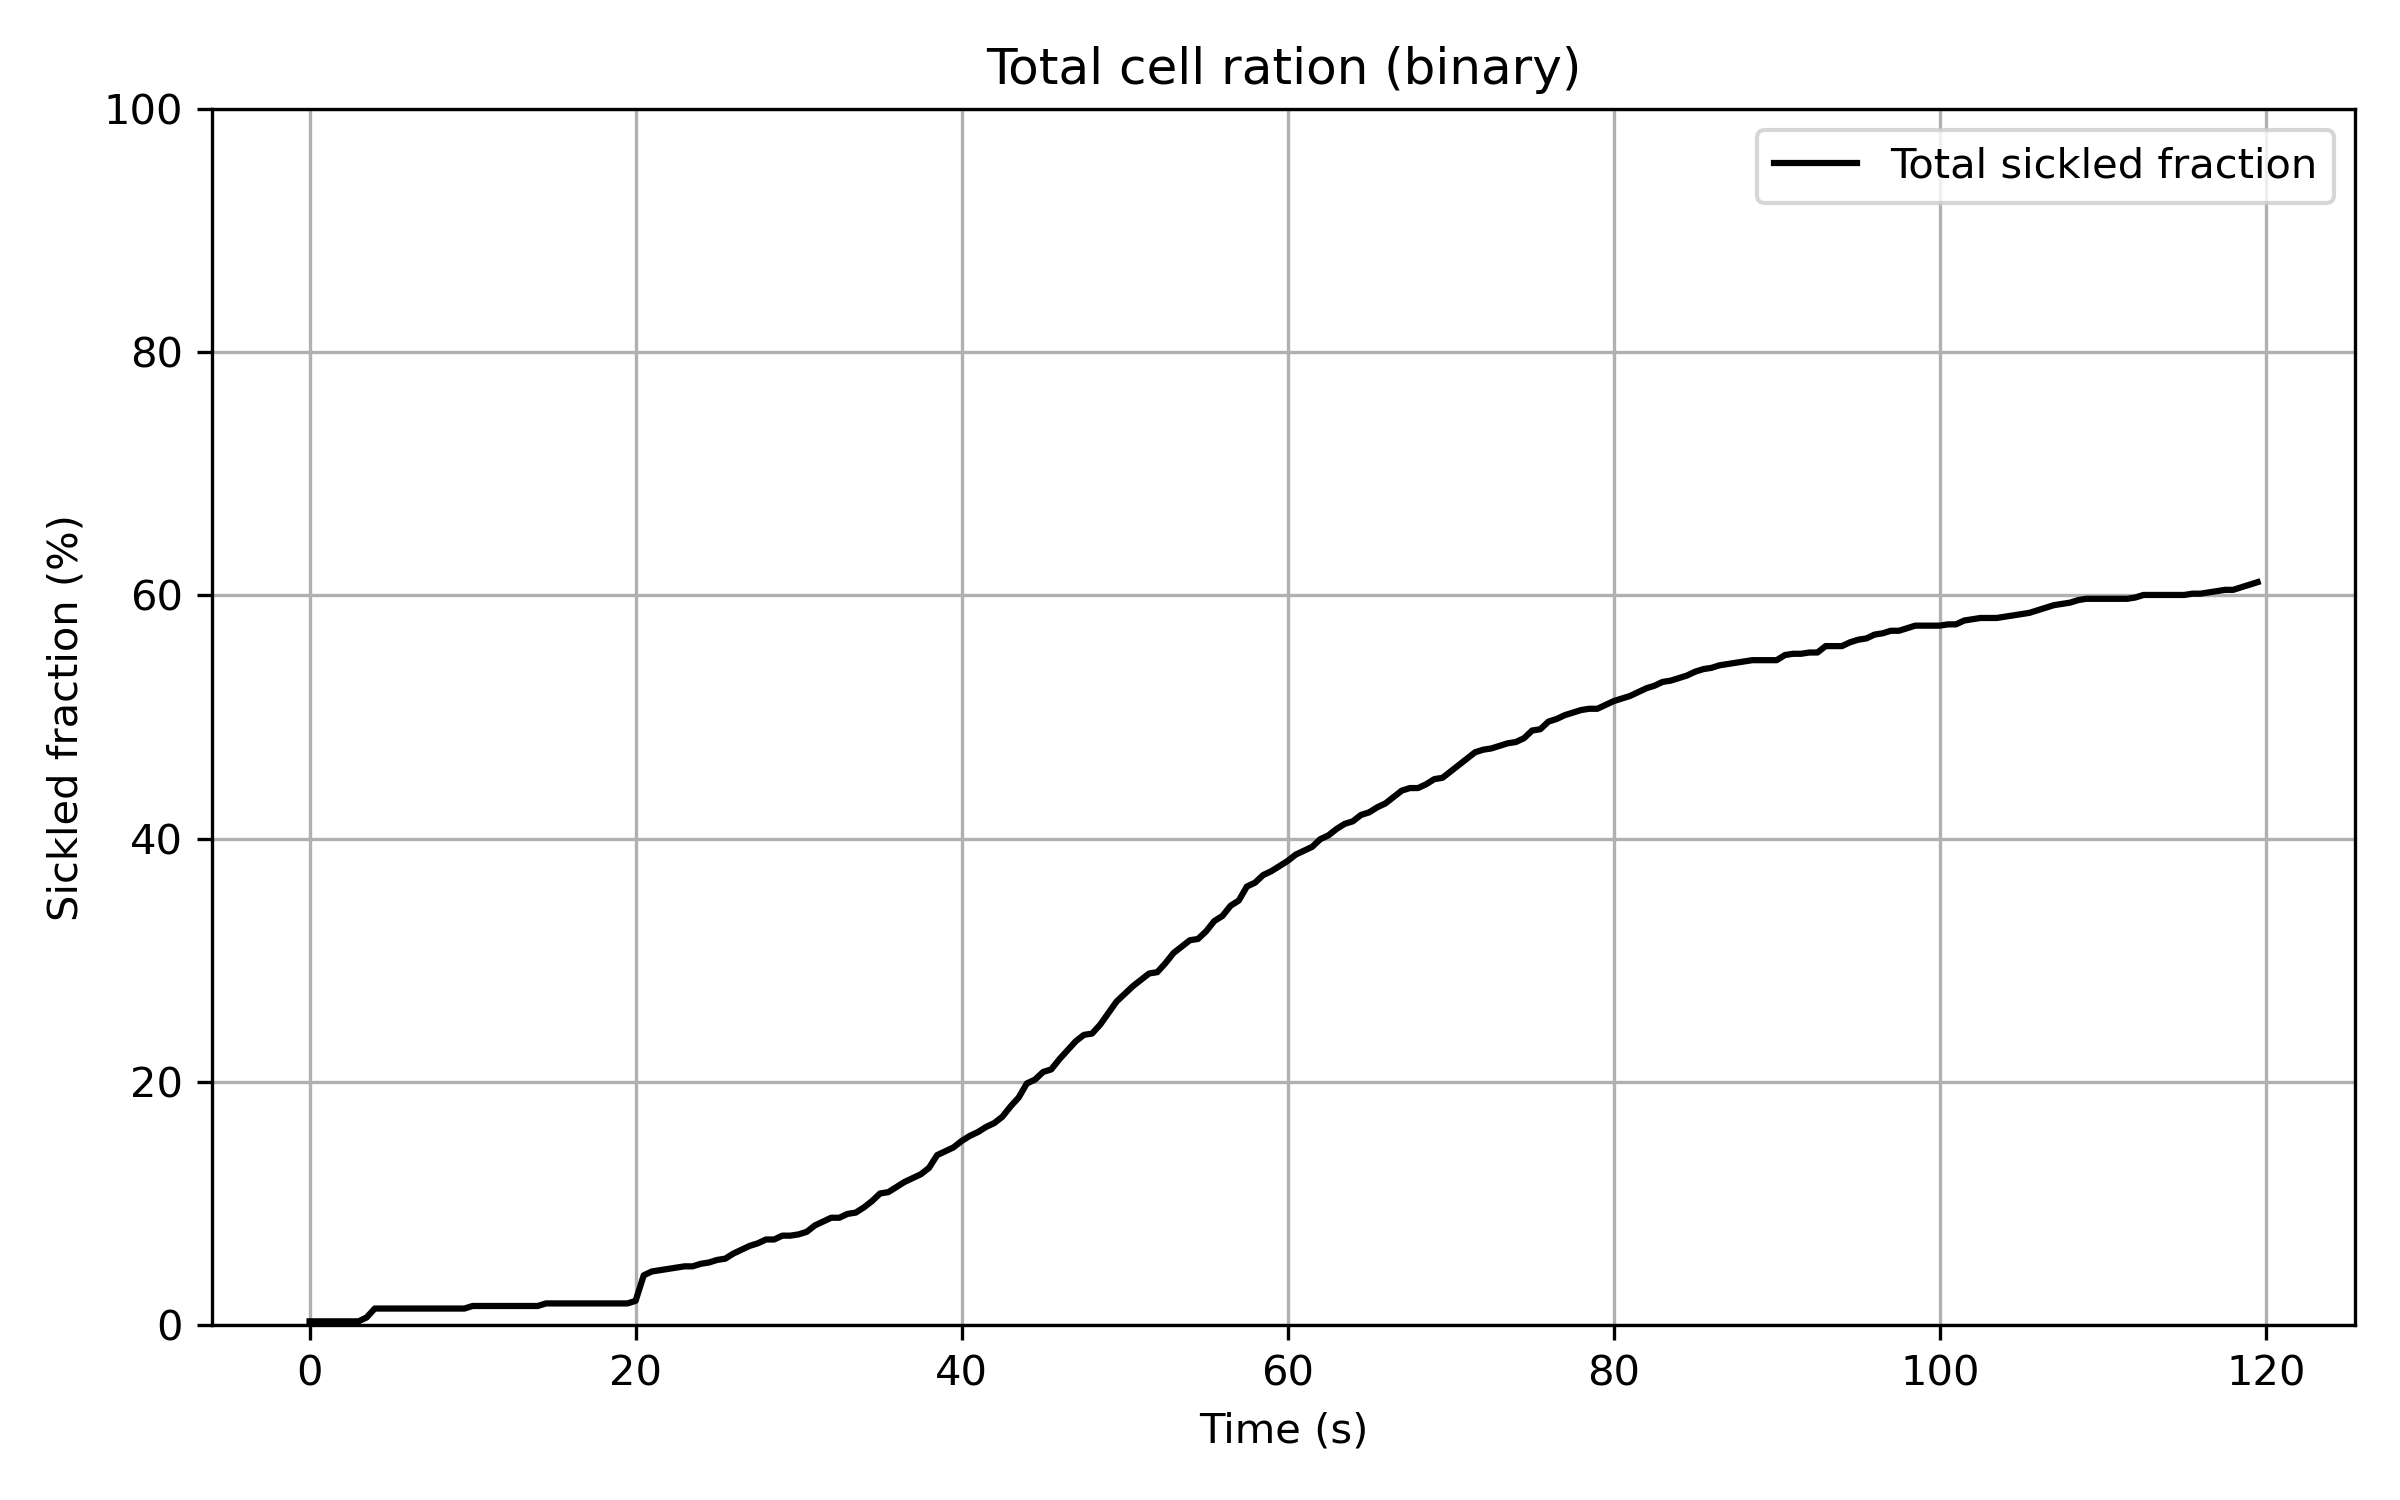

The table this chart was drawn from, first rows:
Time_sec, Sickled_fraction_percent (%)
0.0, 0.3155
0.5, 0.3155
1.0, 0.3155
1.5, 0.3155
2.0, 0.3155
2.5, 0.3155
3.0, 0.3155
3.5, 0.6309
4.0, 1.367
4.5, 1.367
5.0, 1.367
5.5, 1.367
6.0, 1.367
6.5, 1.367
7.0, 1.367
7.5, 1.367
8.0, 1.367
8.5, 1.367
9.0, 1.367
9.5, 1.367
10.0, 1.577
10.5, 1.577
11.0, 1.577
11.5, 1.577
12.0, 1.577
12.5, 1.577
13.0, 1.577
13.5, 1.577
14.0, 1.577
14.5, 1.788
15.0, 1.788
15.5, 1.788
16.0, 1.788
16.5, 1.788
17.0, 1.788
17.5, 1.788
18.0, 1.788
18.5, 1.788
19.0, 1.788
19.5, 1.788
20.0, 1.998
20.5, 4.101
21.0, 4.416
21.5, 4.522
22.0, 4.627
22.5, 4.732
23.0, 4.837
23.5, 4.837
24.0, 5.047
24.5, 5.152
25.0, 5.363
25.5, 5.468
26.0, 5.889
26.5, 6.204
27.0, 6.519
27.5, 6.73
28.0, 7.045
28.5, 7.045
29.0, 7.361
29.5, 7.361
... 180 more rows
